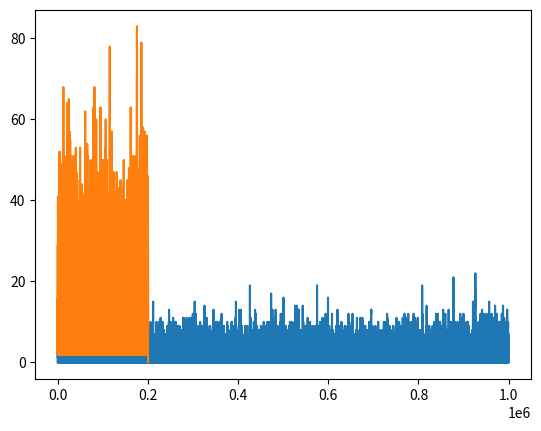

Source code (Python):
import numpy as np
import pandas as pd
import random
import matplotlib.pyplot as plt
import warnings

warnings.filterwarnings('ignore')


class Task:
    def __init__(self, id, arrival_time, waiting_time, departure_time):
        self.id = id
        self.arrival_time = arrival_time
        self.waiting_time = waiting_time
        self.departure_time = departure_time


class Simulation:
    if __name__ == "__main__":
        # task_num = 2000
        time_slots = 1000000
        qty = 0
        qty_2nd = 0
        service_prob = 0.3
        service_prob_2nd = 0.3
        arrival_prob = 0.2
        timeline = 0
        queue = []
        queue_2nd = []
        qty_list = []
        qty_list_2nd = []
        sum = 0
        sum_2nd = 0
        i = 0
        i_2nd = 0
        arrival = 0
        waiting_time = 0
        service_time = 0
        departure_time = 0
        index = 0
        index2 = 0
        while timeline < time_slots:
            is_arrival = 0
            arrival_prob_random = random.random()
            service_prob_random = random.random()

            if service_prob_random < service_prob:
                waiting_time = 0
                if qty > 0:
                    qty -= 1
                    is_arrival = 1
                    # server 1 packet departure
                    queue[index].waiting_time = timeline - queue[index].arrival_time
                    queue[index].departure_time = timeline
                    index = index + 1
                else:
                    is_arrival = 0

            if arrival_prob_random < arrival_prob:
                qty += 1
                i += 1
                # arrival = timeline
                queue.append(Task(i, timeline, 0, 0))
            qty_list.append(qty)
            timeline += 1
            sum += qty

            service_prob_random_2nd = random.random()

            # server 2 departure
            if service_prob_random_2nd < service_prob_2nd:
                if qty_2nd > 0:
                    qty_2nd -= 1
                    queue_2nd[index2].waiting_time = timeline - queue_2nd[index2].arrival_time
                    queue_2nd[index2].departure_time = timeline
                    index2 += 1

            if is_arrival == 1:
                queue_2nd.append(Task(i_2nd, queue[i_2nd].departure_time, 0, 0))
                i_2nd += 1
                qty_2nd += 1
            qty_list_2nd.append(qty_2nd)
            sum_2nd += qty_2nd

        mean_1 = sum / len(qty_list)
        print("mean qty 1 =", mean_1)
        mean = sum_2nd / len(qty_list_2nd)
        print("mean qty 2 =", mean)
        mean_waiting_1 = np.mean([task.waiting_time for task in queue])
        print("mean waiting queue 1 = ", mean_waiting_1)
        mean_waiting = np.mean([task.waiting_time for task in queue_2nd])
        print("mean waiting queue 2 = ", mean_waiting)
        print("len queue 1 = ", len(queue))
        print("len queue 2 = ", len(queue_2nd))
        # total_waiting = np.mean(np.mean([task.waiting_time for task in queue]) + np.mean([task.waiting_time for
        # task in queue_2nd]))
        # sum_waiting_1 = np.sum([task.waiting_time for task in queue])
        # sum_waiting_2 = np.sum([task.waiting_time for task in queue_2nd])
        # total_waiting = (sum_waiting_1 + sum_waiting_2) / (len(queue) + len(queue_2nd))
        # print("total waiting = ", total_waiting)

        plt.plot(qty_list_2nd)
        plt.show()

        plt.plot([task.waiting_time for task in queue_2nd])
        plt.show()

        data = pd.DataFrame(
            list(zip([task.arrival_time for task in queue], [task.arrival_time for task in queue_2nd],
                     [task.waiting_time for task in queue], [task.waiting_time for task in queue_2nd],
                     [task.departure_time for task in queue], [task.departure_time for task in queue_2nd])),

            columns=['arrival time 1', 'arrival time 2',
                     'waiting time 1', 'waiting time 2',
                     'departure time 1', 'departure time 2'])
        data.to_csv('out.csv')
        # print("id", [task.id for task in queue_2nd])
        # # print("index", inde)
        # print("arrival_time", [task.arrival_time for task in queue_2nd])
        # print("waiting_time", [task.waiting_time for task in queue_2nd])
        # print("departure_time", [task.departure_time for task in queue])
